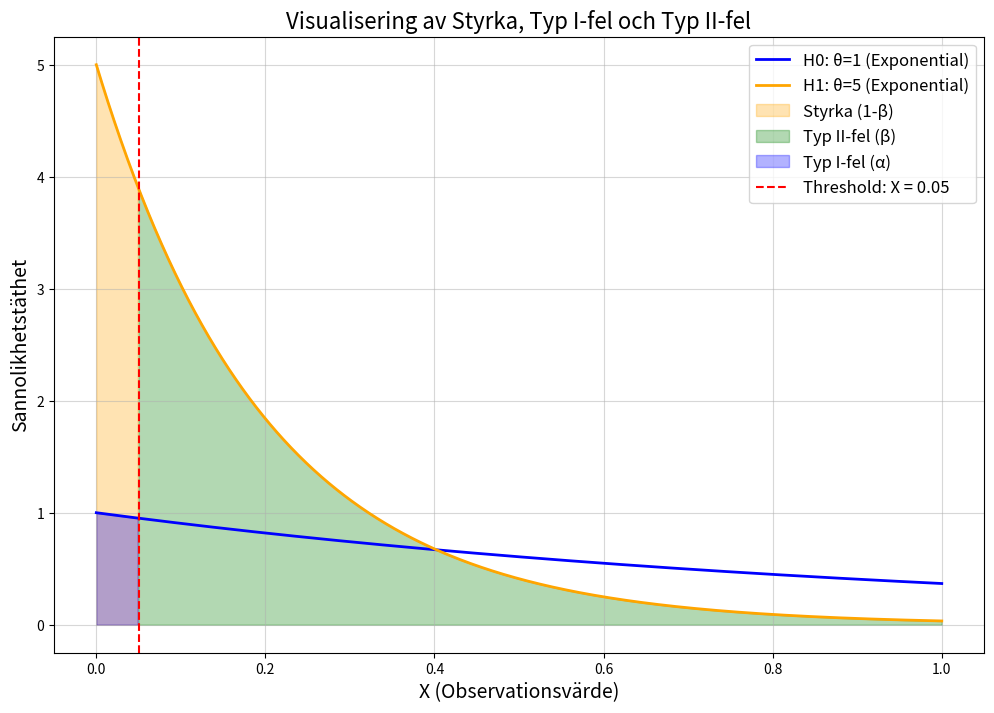

The matplotlib source for this figure:
import numpy as np
import matplotlib.pyplot as plt

# Parameters for the two distributions
theta_H0 = 1  # Parameter under H0
theta_H1 = 5  # Parameter under H1

# Define the range for X values
x = np.linspace(0, 1, 1000)

# Calculate the PDF for exponential distributions under H0 and H1
pdf_H0 = theta_H0 * np.exp(-theta_H0 * x)
pdf_H1 = theta_H1 * np.exp(-theta_H1 * x)

# Threshold for rejecting H0
threshold = 0.05

# Plot the distributions
plt.figure(figsize=(12, 8))
plt.plot(x, pdf_H0, label='H0: θ=1 (Exponential)', color='blue', linewidth=2)
plt.plot(x, pdf_H1, label='H1: θ=5 (Exponential)', color='orange', linewidth=2)

# Highlight the regions of interest
plt.fill_between(x, pdf_H1, 0, where=(x < threshold), color='orange', alpha=0.3, label='Styrka (1-β)')
plt.fill_between(x, pdf_H1, 0, where=(x >= threshold), color='green', alpha=0.3, label='Typ II-fel (β)')
plt.fill_between(x, pdf_H0, 0, where=(x < threshold), color='blue', alpha=0.3, label='Typ I-fel (α)')

# Add threshold line
plt.axvline(threshold, color='red', linestyle='--', label='Threshold: X = 0.05')

# Add labels, legend, and grid
plt.title("Visualisering av Styrka, Typ I-fel och Typ II-fel", fontsize=16)
plt.xlabel("X (Observationsvärde)", fontsize=14)
plt.ylabel("Sannolikhetstäthet", fontsize=14)
plt.legend(fontsize=12)
plt.grid(alpha=0.5)
plt.show()
